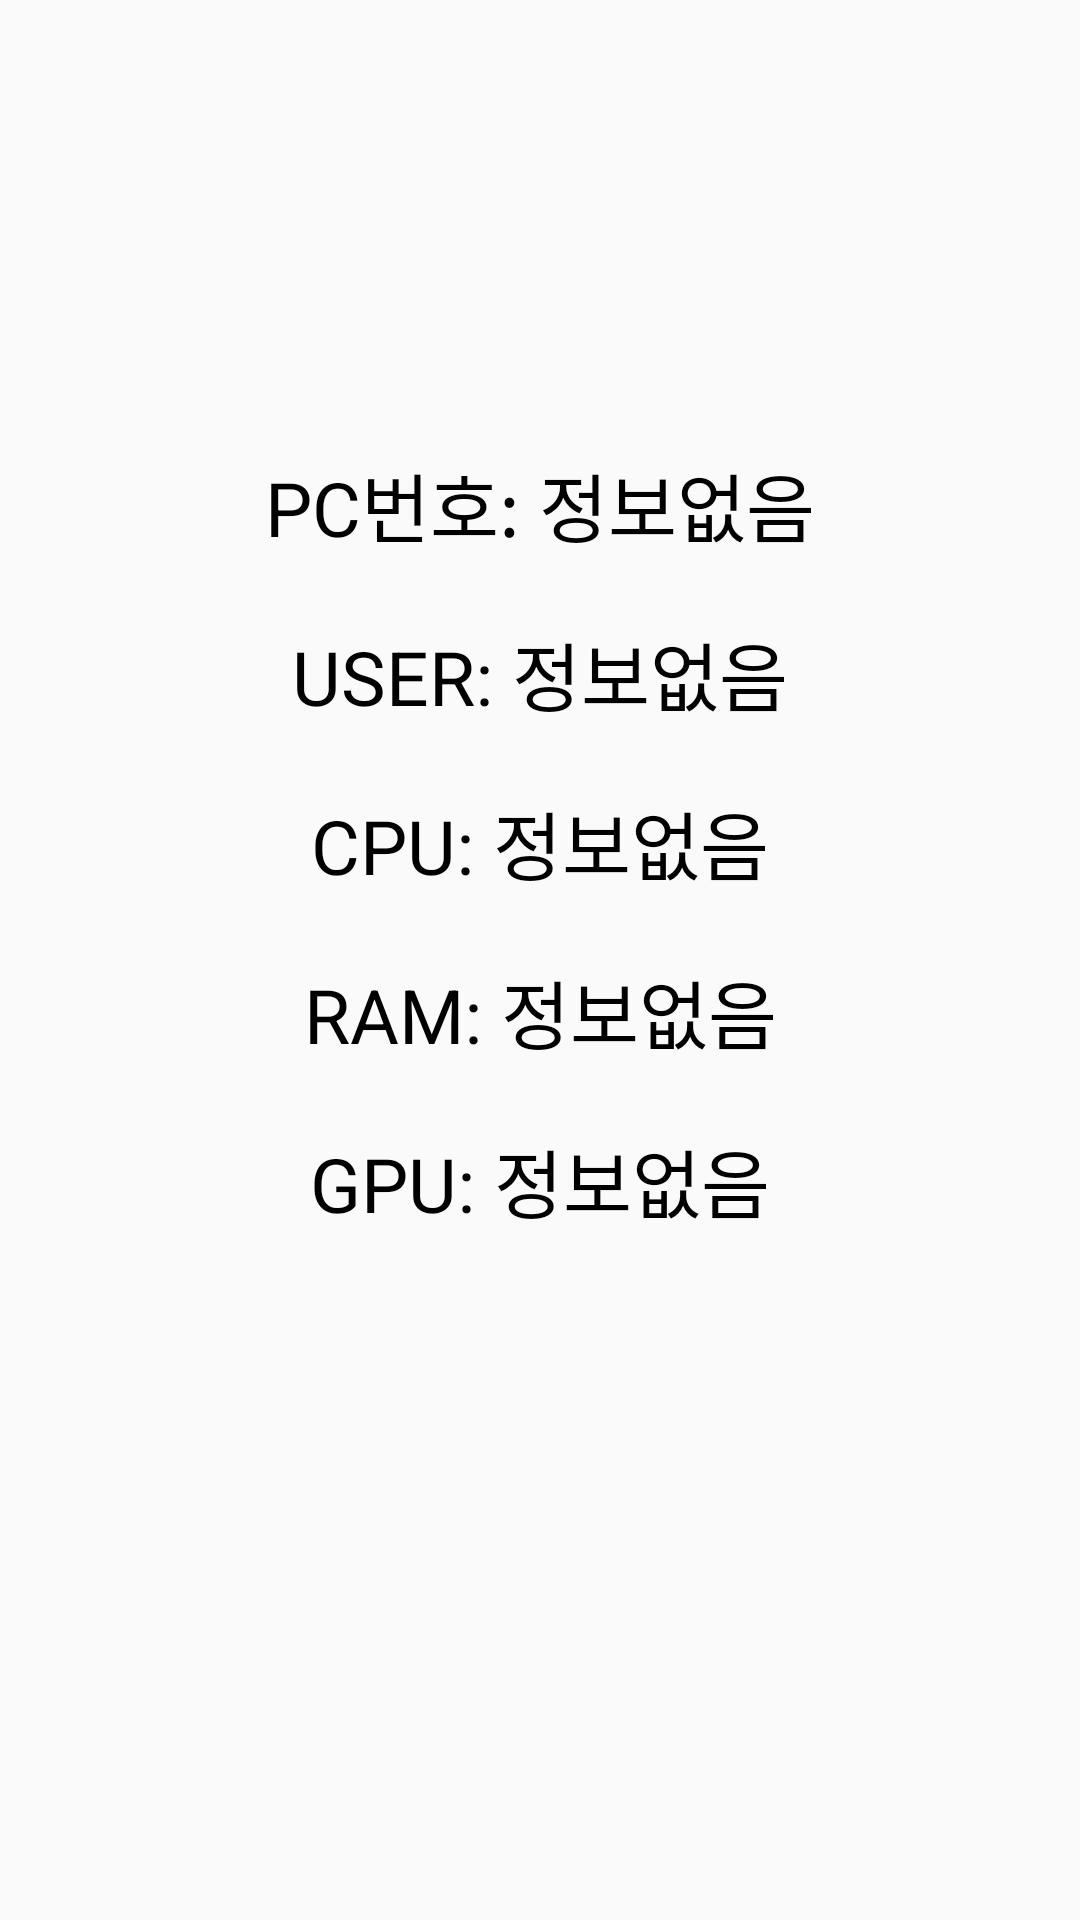

Produce the Android XML layout that renders to this screen, including the resource entries it uses.
<!-- AndroidManifest.xml: application theme Theme.UDMPCMANAGEMENT -->
<!-- res/layout/activity_camera.xml -->
<?xml version="1.0" encoding="utf-8"?>
<androidx.constraintlayout.widget.ConstraintLayout xmlns:android="http://schemas.android.com/apk/res/android"
    xmlns:app="http://schemas.android.com/apk/res-auto"
    xmlns:tools="http://schemas.android.com/tools"
    android:layout_width="match_parent"
    android:layout_height="match_parent"
    tools:context=".CameraActivity">

    <TextView
        android:layout_width="wrap_content"
        android:layout_height="wrap_content"
        android:text="PC번호: 정보없음"
        app:layout_constraintLeft_toLeftOf="parent"
        app:layout_constraintRight_toRightOf="parent"
        app:layout_constraintTop_toTopOf="parent"
        android:layout_marginTop="150dp"
        android:textColor="@color/black"
        android:textSize="25dp"
        android:id="@+id/PCno"/>
    <TextView
        android:layout_marginTop="20dp"
        android:text="USER: 정보없음"
        android:layout_width="wrap_content"
        android:layout_height="wrap_content"
        app:layout_constraintTop_toBottomOf="@+id/PCno"
        app:layout_constraintLeft_toLeftOf="parent"
        app:layout_constraintRight_toRightOf="parent"
        android:textColor="@color/black"
        android:textSize="25dp"
        android:id="@+id/PCuser"/>
    <TextView
        android:layout_marginTop="20dp"
        android:text="CPU: 정보없음"
        android:layout_width="wrap_content"
        android:layout_height="wrap_content"
        app:layout_constraintTop_toBottomOf="@+id/PCuser"
        app:layout_constraintLeft_toLeftOf="parent"
        app:layout_constraintRight_toRightOf="parent"
        android:textColor="@color/black"
        android:textSize="25dp"
        android:id="@+id/PCcpu"/>
    <TextView
        android:layout_marginTop="20dp"
        android:text="RAM: 정보없음"
        android:layout_width="wrap_content"
        android:layout_height="wrap_content"
        app:layout_constraintTop_toBottomOf="@+id/PCcpu"
        app:layout_constraintLeft_toLeftOf="parent"
        app:layout_constraintRight_toRightOf="parent"
        android:textColor="@color/black"
        android:textSize="25dp"
        android:id="@+id/PCram"/>
    <TextView
        android:layout_marginTop="20dp"
        android:text="GPU: 정보없음"
        android:layout_width="wrap_content"
        android:layout_height="wrap_content"
        app:layout_constraintTop_toBottomOf="@+id/PCram"
        app:layout_constraintLeft_toLeftOf="parent"
        app:layout_constraintRight_toRightOf="parent"
        android:textColor="@color/black"
        android:textSize="25dp"
        android:id="@+id/PCgpu"/>

</androidx.constraintlayout.widget.ConstraintLayout>
<!-- resources referenced by this layout -->
<resources>
  <style name="Theme.UDMPCMANAGEMENT" parent="Theme.AppCompat.Light.DarkActionBar">
          
          <item name="colorPrimary">@color/purple_500</item>
          <item name="colorPrimaryDark">@color/purple_700</item>
          <item name="colorAccent">@color/teal_200</item>
          
      </style>
  <!-- not gathered from this repository: default colours our renderer supplied (Android Studio template values) -->
  <color name="purple_500">#FF6200EE</color>
  <color name="purple_700">#FF3700B3</color>
  <color name="teal_200">#FF03DAC5</color>
  <color name="black">#FF000000</color>
</resources>
